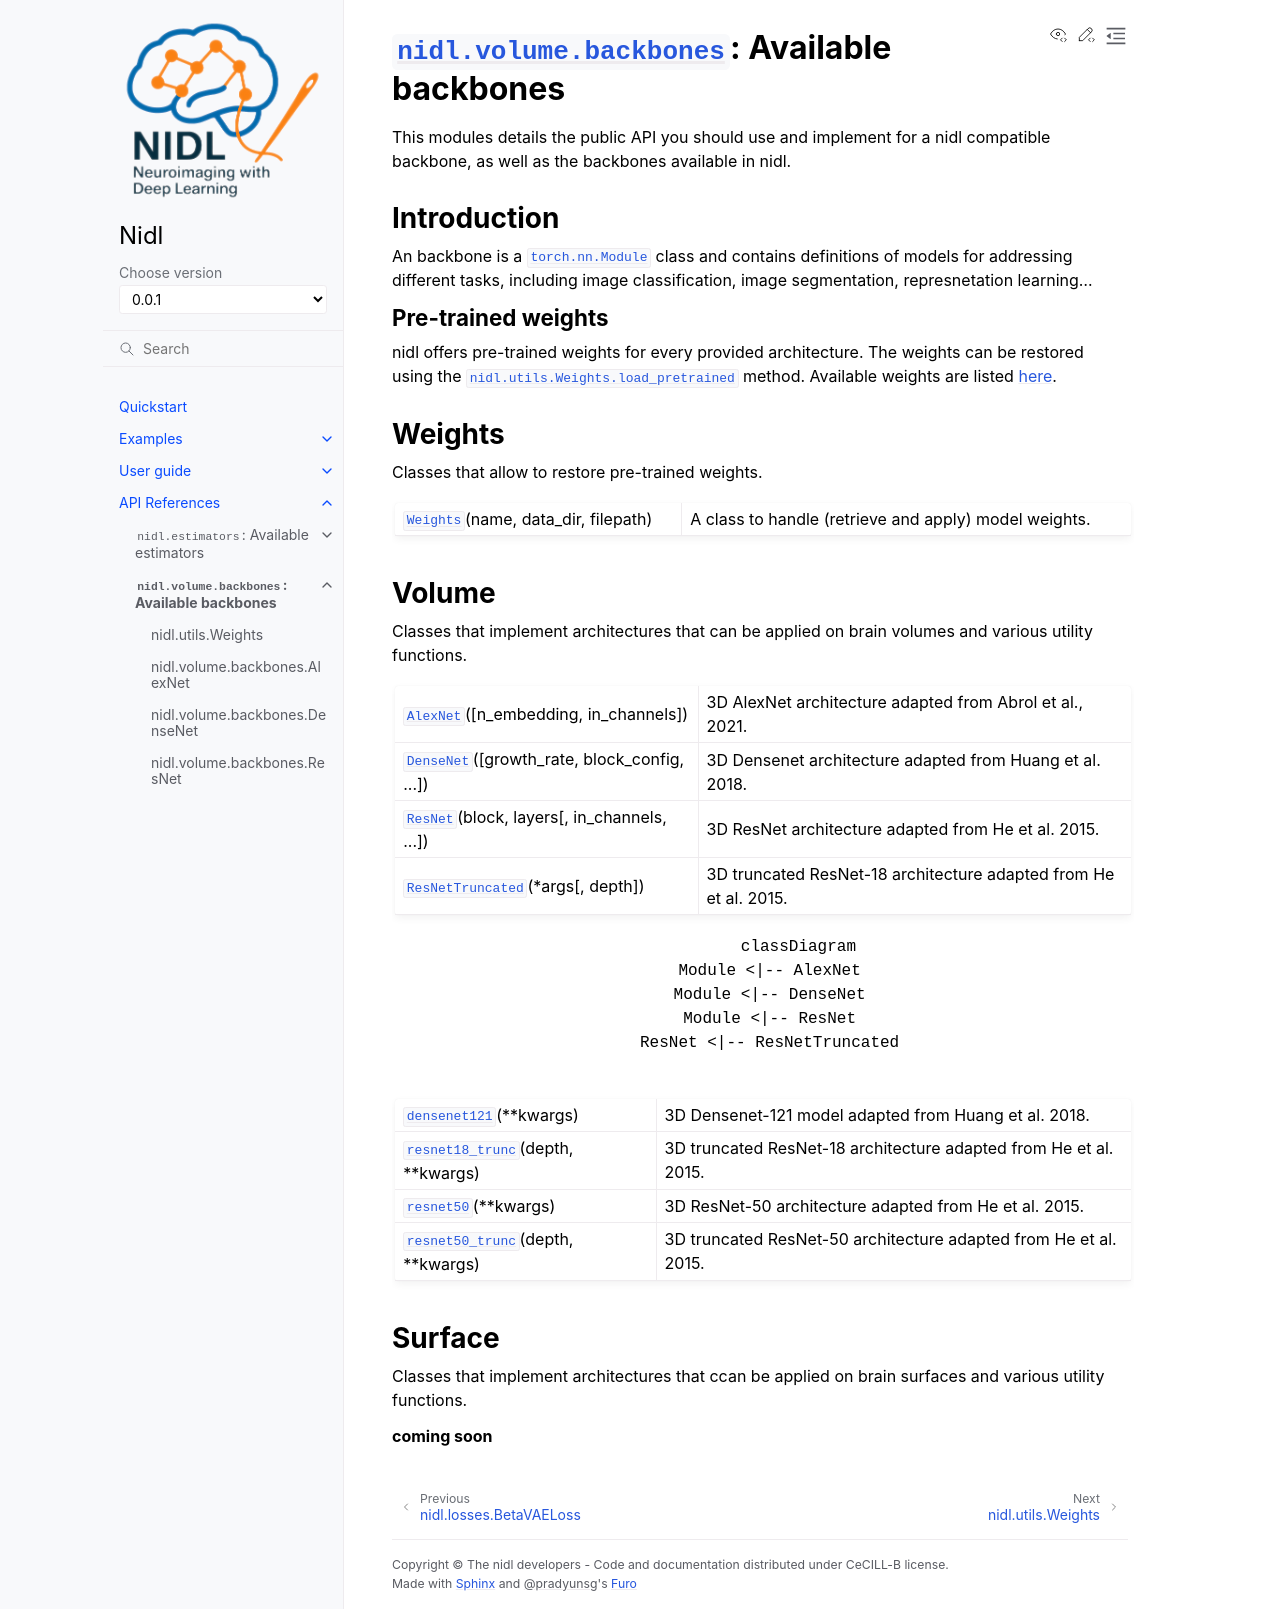

repository: neurospin-deepinsight/nidl · page: 0.0.1/modules/architectures.html · generator: sphinx

:mod:`nidl.backbones.volume`: Available backbones
=================================================

.. automodule:: nidl.backbones.volume
   :no-members:
   :no-inherited-members:

.. No relevant user manual section yet.


Introduction
------------

An backbone is a :class:`torch.nn.Module` class and contains definitions
of models for addressing different tasks, such as image classification,
image segmentation, representation learning.

Pre-trained weights
...................

nidl offers pre-trained weights for every provided architecture. The weights
can be restored using the :meth:`nidl.utils.weights.Weights.load_pretrained` method.
Available weights are listed `here <https://huggingface.co/neurospin>`_.


Weights
-------

Classes that allow to restore pre-trained weights.

.. currentmodule:: nidl.utils.weights

.. autosummary::
   :toctree: generated/
   :template: class.rst

    Weights


Volume
------

Classes that implement architectures that can be applied on brain volumes and
various utility functions.

.. currentmodule:: nidl.backbones.volume

.. autosummary::
   :toctree: generated/
   :template: class.rst

    AlexNet
    DenseNet
    ResNet
    ResNetTruncated
    VisionTransformer3D
    VisionTransformer3DMoE
    MoEParams

.. autoclasstree:: nidl.backbones.volume
   :strict:
   :align: center

.. autosummary::
   :toctree: generated/
   :template: function.rst

   densenet121
   resnet18_trunc
   resnet50
   resnet50_trunc
   vit_small_patch16_128
   vit_base_patch16_128
   vit_large_patch16_128


Input adapters
..............

Classes to patchify input volumes or feature maps into sequences of tokens.

.. currentmodule:: nidl.backbones.volume.utils

.. autosummary::
   :toctree: generated/
   :template: class.rst

    SimpleFeaturesInputAdapter
    IdentityAdapter
    Patched3DInputAdapter


Surface
-------

Classes that implement architectures that ccan be applied on brain surfaces and
various utility functions.

**coming soon**
